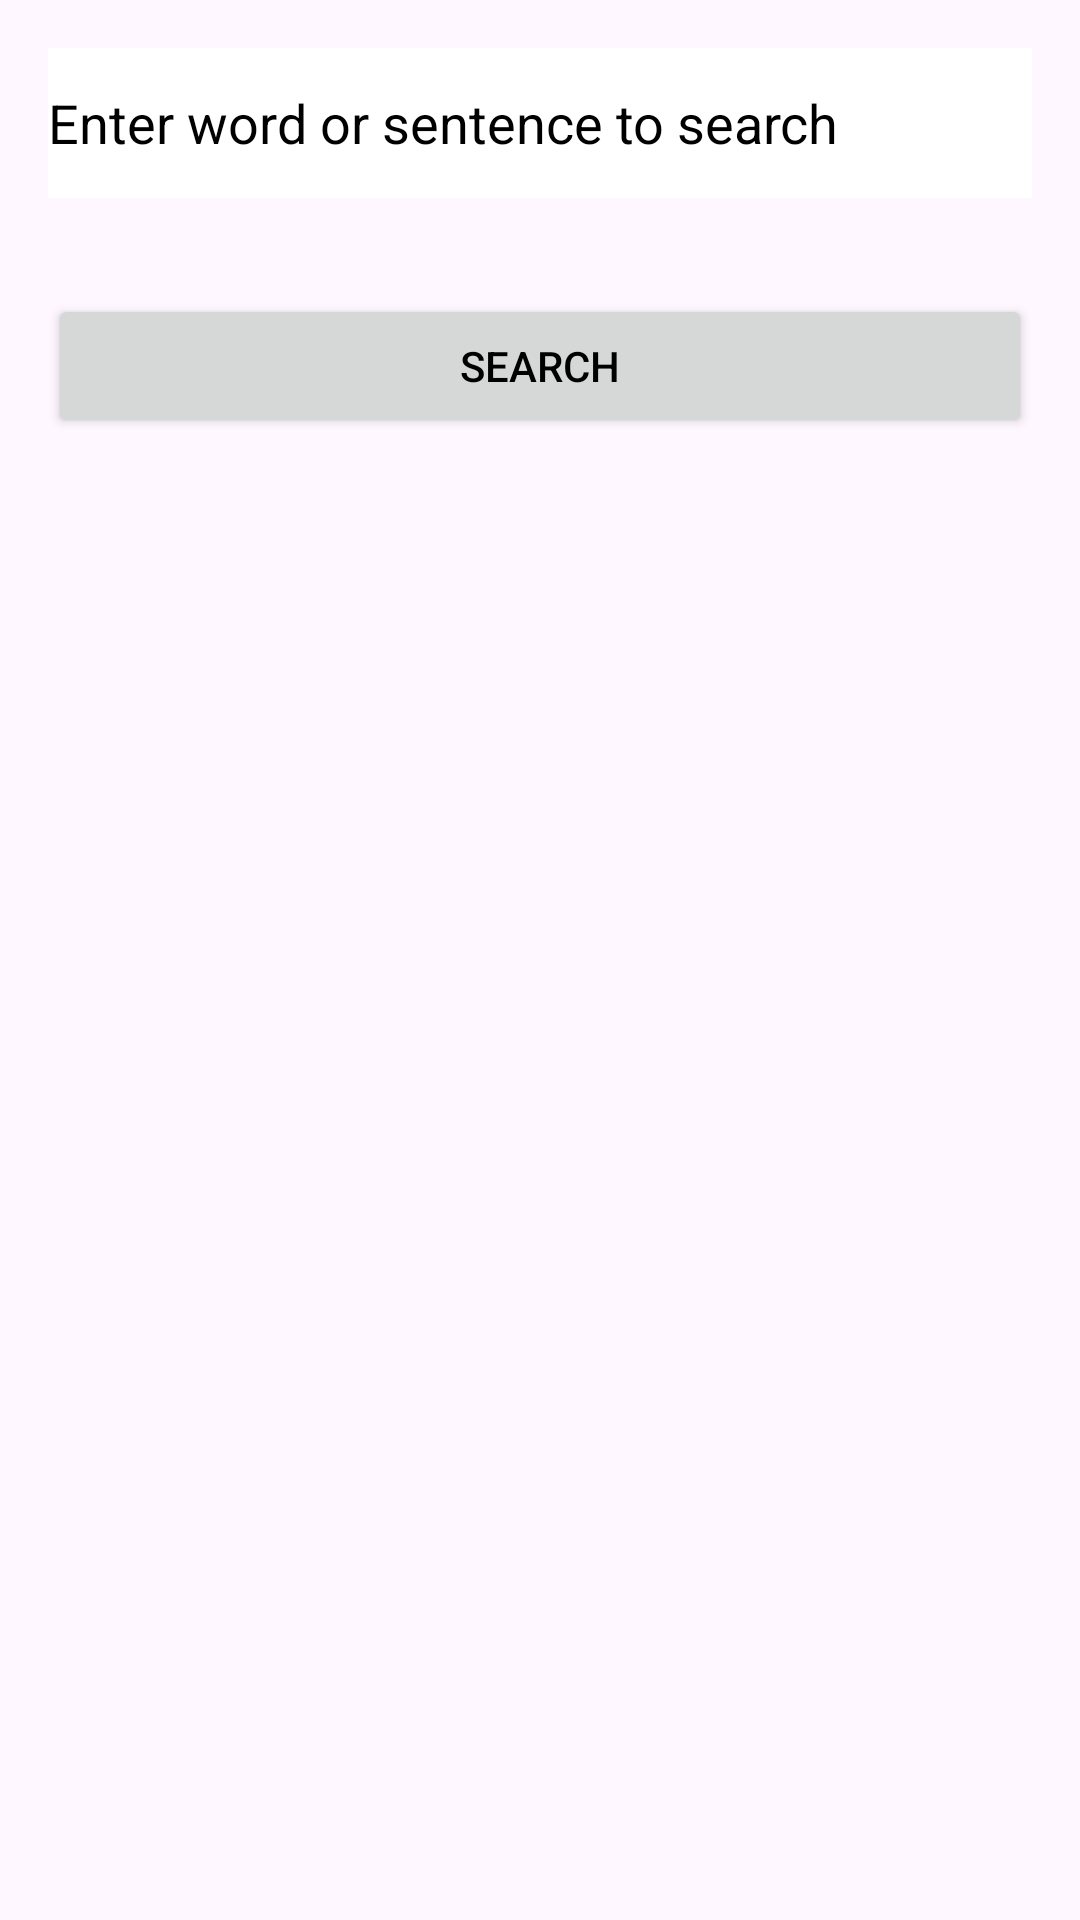

Reconstruct the res/layout file that produces this screen, plus the resources it refers to.
<!-- AndroidManifest.xml: application theme Theme.Group03_VoiceRecorder_Mobile -->
<!-- res/layout/activity_audio_search.xml -->
<?xml version="1.0" encoding="utf-8"?>
<RelativeLayout xmlns:android="http://schemas.android.com/apk/res/android"
    android:layout_width="match_parent"
    android:layout_height="match_parent"
    android:padding="16dp"
    >

    <EditText
        android:id="@+id/editTextSearch"
        android:layout_width="match_parent"
        android:layout_height="50dp"
        android:hint="Enter word or sentence to search"
        android:inputType="text"
        android:textColorHint="@color/md_black_1000"
        android:imeOptions="actionDone"
        android:layout_marginBottom="16dp"
        android:background="@color/white"/>

    <Button
        android:id="@+id/buttonSearch"
        android:layout_width="match_parent"
        android:layout_height="wrap_content"
        android:text="Search"
        android:layout_below="@id/editTextSearch"
        android:layout_marginTop="16dp"
        android:textColor="@color/md_black_1000"/>

    <TextView
        android:id="@+id/textViewResult"
        android:layout_width="match_parent"
        android:layout_height="wrap_content"
        android:layout_below="@id/buttonSearch"
        android:layout_centerHorizontal="true"
        android:layout_marginTop="24dp"
        android:textSize="18sp"
        android:textColor="@color/white"
        android:visibility="gone"/>
</RelativeLayout>
<!-- resources referenced by this layout -->
<resources>
  <color name="md_black_1000">#000000</color>
  <color name="white">#ffffff</color>
  <style name="Theme.Group03_VoiceRecorder_Mobile" parent="Base.Theme.Group03_VoiceRecorder_Mobile" />
  <style name="Base.Theme.Group03_VoiceRecorder_Mobile" parent="Theme.Material3.DayNight.NoActionBar">
          
          
      </style>
</resources>
